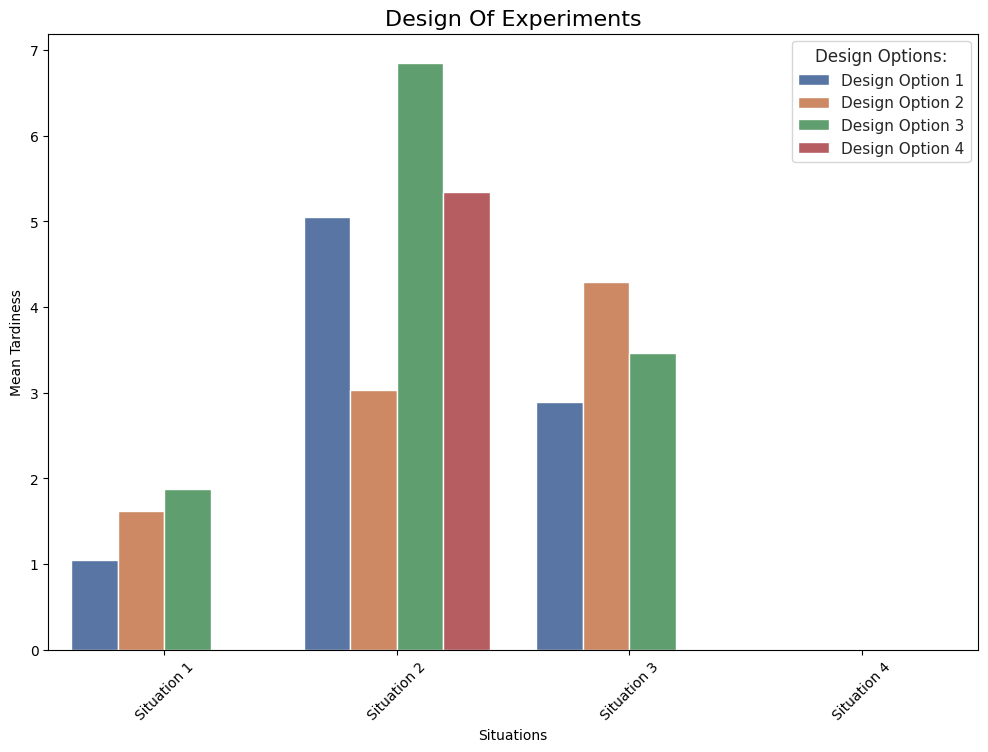

Write the Python code that produced this figure.
import numpy as np
import pandas as pd
import matplotlib.pyplot as plt
import seaborn as sns
import pandas as pd

df = pd.DataFrame({'Situation': ['Situation 1', 'Situation 2', 'Situation 3', 'Situation 4',
                                 'Situation 1', 'Situation 2', 'Situation 3', 'Situation 4',
                                 'Situation 1', 'Situation 2', 'Situation 3', 'Situation 4',
                                 'Situation 1', 'Situation 2', 'Situation 3', 'Situation 4'],
                   'Mean Tardiness': [1.04, 5.05, 2.89, 0,
                                      1.62, 3.03, 4.29, 0,
                                      1.87, 6.85, 3.46, 0,
                                      0, 5.34, 0, 0],
                   'Design Options:': ['Design Option 1', 'Design Option 1', 'Design Option 1', 'Design Option 1',
                                       'Design Option 2', 'Design Option 2', 'Design Option 2', 'Design Option 2',
                                       'Design Option 3', 'Design Option 3', 'Design Option 3', 'Design Option 3',
                                       'Design Option 4', 'Design Option 4', 'Design Option 4', 'Design Option 4'],
                   "AGV utilization:": [93.83, 89.98, 82.09, 0,
                                        91.97, 89.46, 83.66, 0,
                                        89.75, 86.14, 82.88, 0,
                                        0, 87.95, 0, 0],
                   "Max Tardiness:": [168.0, 766.5, 291.51, 0,
                                      246.29, 543.02, 294.11, 0,
                                      240.77, 1169.79, 494.06, 0,
                                      0, 1025.19, 0, 0],
                   "Number AGVs:": ["[1,1,1,1,1]", "[0,0,1,0,0]", "[2,2,3,2,2]", "[1,1,1,1,1]",
                                    "[1,1,1,1,1]", "[0,0,1,0,0]", "[2,2,3,2,2]", "[1,1,1,1,1]",
                                    "[1,1,1,1,1]", "[0,0,1,0,0]", "[2,2,3,2,2]", "[1,1,1,1,1]",
                                    "[1,1,1,1,1]", "[0,0,1,0,0]", "[2,2,3,2,2]", "[1,1,1,1,1]"],
                   "Mean Wip:": [41.89, 39.05, 77.71, 0,
                                 41.38, 39.49, 84.48, 0,
                                 46.15, 40.14, 80.57, 0,
                                 0, 37.27, 0, 0]})


fig, ax = plt.subplots(figsize=(12, 8))

# set seaborn plotting aesthetics
sns.set(style='white')

# create grouped bar chart
sns.barplot(x='Situation', y='Mean Tardiness', hue='Design Options:', data=df)

# add overall title
plt.title('Design Of Experiments', fontsize=16)

# add axis titles
plt.xlabel('Situations')
plt.ylabel('Mean Tardiness')

# rotate x-axis labels
plt.xticks(rotation=45)
plt.show()


# Design Options
# Design Option 1: False - 0.0
# Design Option 2: True - 0.0
# Design Option 3: False - 2.0
# Design Option 4: True - 2.0




